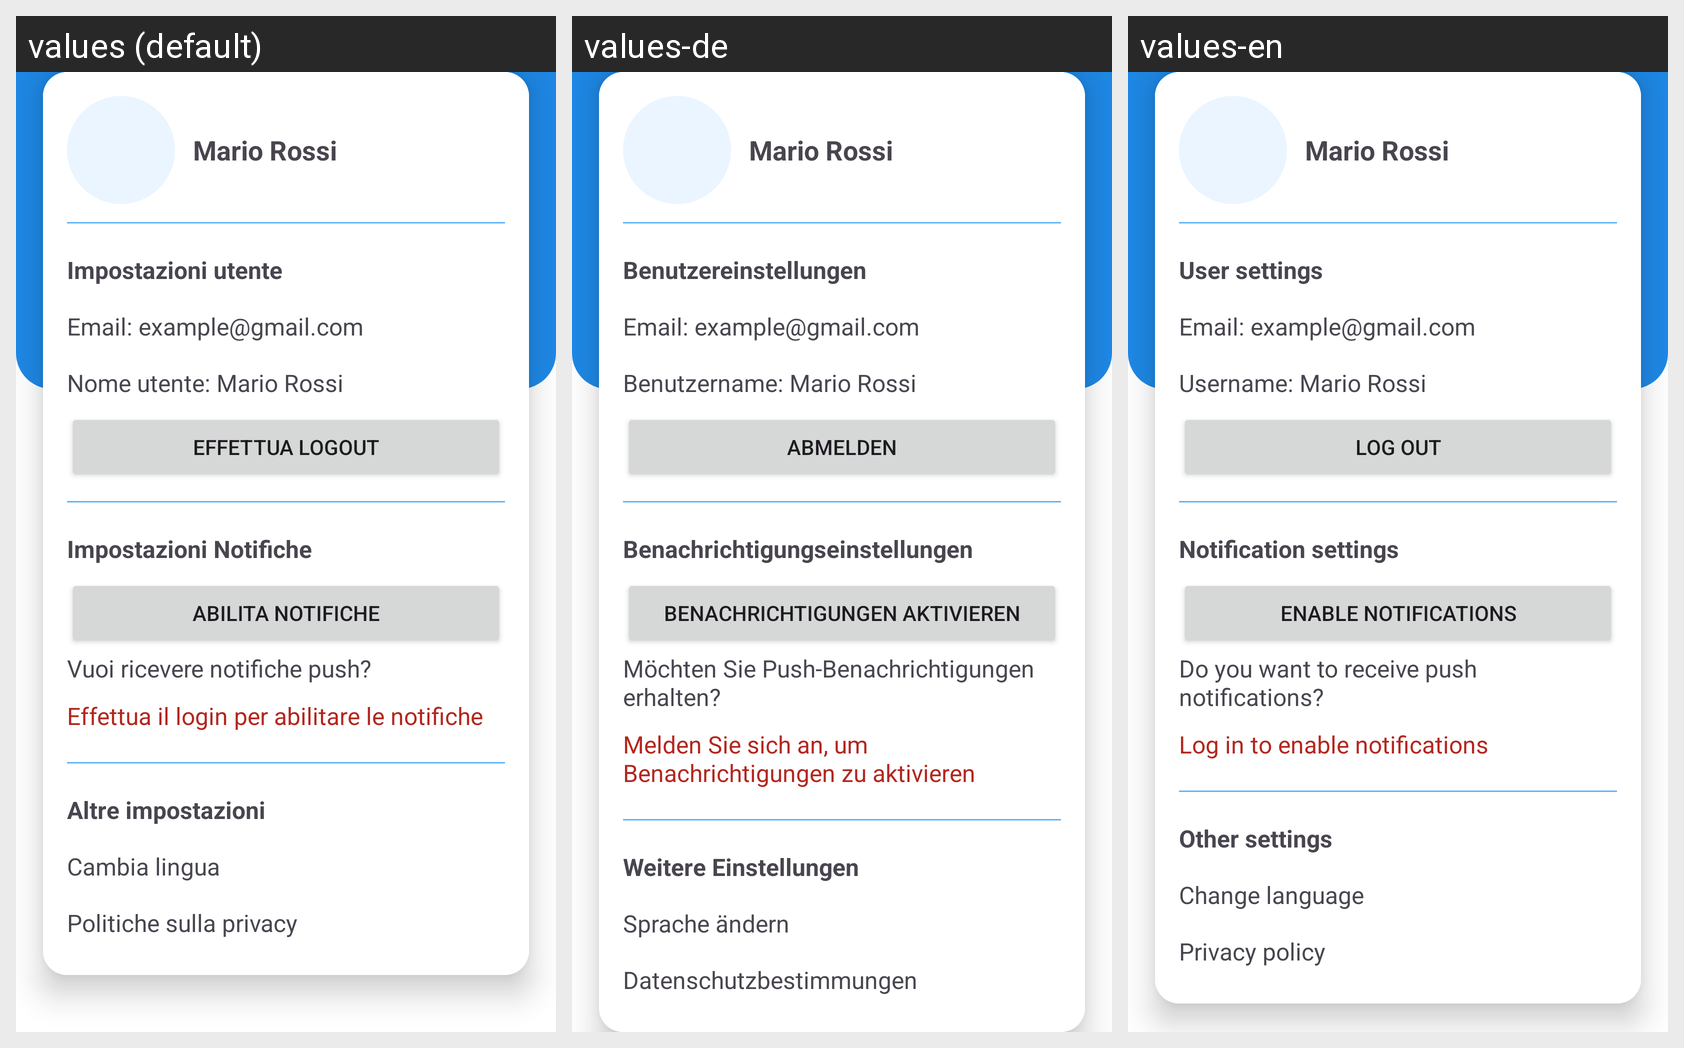

For this localized Android screen grid, give each drawn string resource with its value in every locale shown.
Android screen res/layout/options.xml rendered under 3 locales, left to right: values (default), values-de, values-en. Device: Nexus 5 (rendered at 1080×1920; each locale shown at half size, 540×960, under a caption strip naming it); theme Theme.VenClima.
Strings drawn on this screen, with the default value and each locale's value (text and hints the layout hard-codes, and strings that could not be matched under every locale, appear in the picture but are not listed):

options_profile_name
  values: Mario Rossi
  values-de: Mario Rossi
  values-en: Mario Rossi

options_user_settings
  values: Impostazioni utente
  values-de: Benutzereinstellungen
  values-en: User settings

options_email_example
  values: Email: example@gmail.com
  values-de: Email: example@gmail.com
  values-en: Email: example@gmail.com

options_username_example
  values: Nome utente: Mario Rossi
  values-de: Benutzername: Mario Rossi
  values-en: Username: Mario Rossi

option_logout
  values: Effettua logout
  values-de: Abmelden
  values-en: Log out

options_notifications_title
  values: Impostazioni Notifiche
  values-de: Benachrichtigungseinstellungen
  values-en: Notification settings

abilita_notifiche
  values: Abilita notifiche
  values-de: Benachrichtigungen aktivieren
  values-en: Enable notifications

riceverai_notifiche_push
  values: Vuoi ricevere notifiche push?
  values-de: Möchten Sie Push-Benachrichtigungen erhalten?
  values-en: Do you want to receive push notifications?

effettua_il_login_per_abilitare_le_notifiche
  values: Effettua il login per abilitare le notifiche
  values-de: Melden Sie sich an, um Benachrichtigungen zu aktivieren
  values-en: Log in to enable notifications

options_other_settings
  values: Altre impostazioni
  values-de: Weitere Einstellungen
  values-en: Other settings

options_change_language
  values: Cambia lingua
  values-de: Sprache ändern
  values-en: Change language

options_privacy_policy
  values: Politiche sulla privacy
  values-de: Datenschutzbestimmungen
  values-en: Privacy policy
